The GitHub repository DylanHughes02/fruit-detection-project contains a labelled image folder "classification" with 4 categories: apple, banana, orange, pear. Examples follow, each with its label.

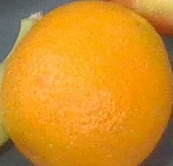
Label: orange

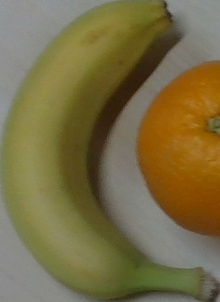
Label: banana

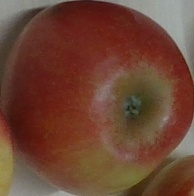
Label: apple

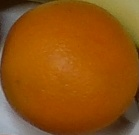
Label: orange

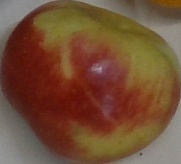
Label: apple

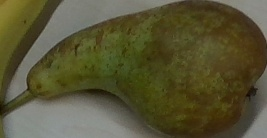
Label: pear
